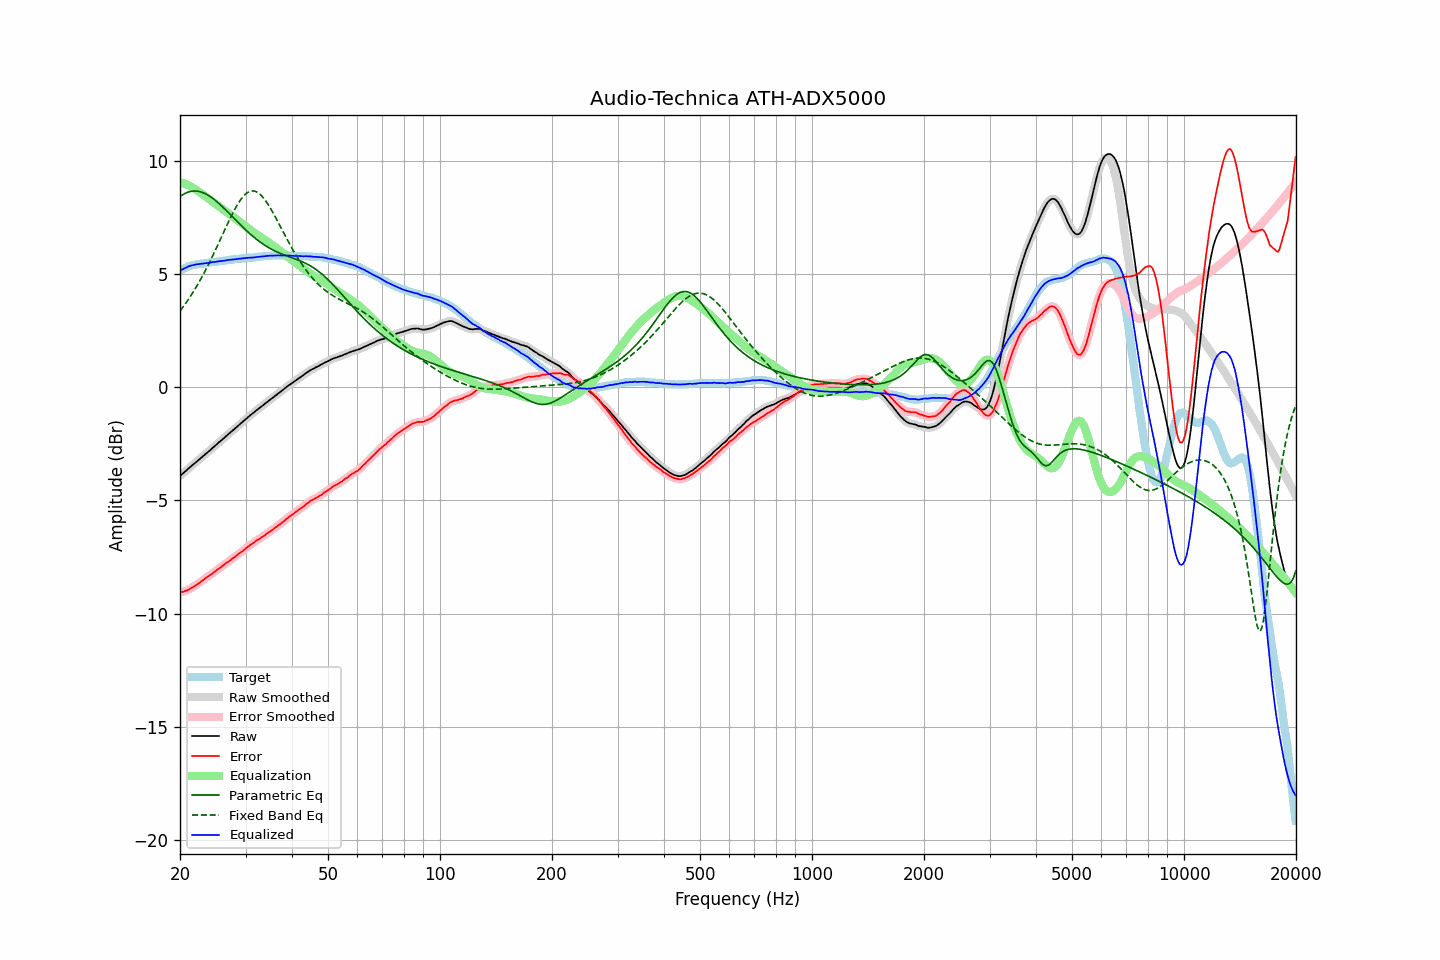

The file beside this chart, header and first rows:
frequency, raw, error, smoothed, error_smoothed, equalization, parametric_eq, fixed_band_eq, equalized_raw, equalized_smoothed, target
20.00, -3.91, -9.07, -3.91, -9.07, 9.08, 8.44, 3.38, 5.17, 5.17, 5.16
20.20, -3.85, -9.05, -3.85, -9.05, 9.06, 8.49, 3.47, 5.20, 5.20, 5.20
20.40, -3.79, -9.03, -3.79, -9.03, 9.03, 8.54, 3.57, 5.24, 5.24, 5.24
20.61, -3.73, -9.00, -3.73, -9.01, 9.01, 8.58, 3.67, 5.27, 5.28, 5.27
20.81, -3.67, -8.98, -3.67, -8.98, 8.98, 8.61, 3.77, 5.31, 5.31, 5.31
21.02, -3.60, -8.95, -3.60, -8.95, 8.95, 8.64, 3.87, 5.35, 5.34, 5.35
21.23, -3.54, -8.91, -3.54, -8.92, 8.91, 8.66, 3.98, 5.37, 5.37, 5.37
21.44, -3.48, -8.87, -3.48, -8.87, 8.87, 8.67, 4.08, 5.39, 5.39, 5.39
21.66, -3.42, -8.83, -3.42, -8.83, 8.83, 8.68, 4.20, 5.41, 5.41, 5.41
21.87, -3.36, -8.78, -3.36, -8.79, 8.79, 8.69, 4.31, 5.43, 5.43, 5.42
22.09, -3.30, -8.74, -3.30, -8.74, 8.74, 8.69, 4.43, 5.44, 5.44, 5.44
22.31, -3.24, -8.69, -3.24, -8.69, 8.69, 8.68, 4.55, 5.45, 5.45, 5.45
22.54, -3.18, -8.64, -3.18, -8.64, 8.64, 8.67, 4.67, 5.46, 5.46, 5.46
22.76, -3.12, -8.59, -3.12, -8.59, 8.59, 8.65, 4.80, 5.47, 5.47, 5.47
22.99, -3.06, -8.53, -3.06, -8.54, 8.54, 8.62, 4.93, 5.48, 5.48, 5.47
23.22, -3.00, -8.48, -3.00, -8.48, 8.49, 8.59, 5.06, 5.49, 5.49, 5.48
23.45, -2.94, -8.43, -2.94, -8.43, 8.44, 8.56, 5.20, 5.50, 5.50, 5.49
23.69, -2.88, -8.39, -2.88, -8.38, 8.39, 8.52, 5.34, 5.50, 5.50, 5.50
23.92, -2.82, -8.33, -2.82, -8.34, 8.34, 8.48, 5.48, 5.51, 5.51, 5.51
24.16, -2.76, -8.29, -2.76, -8.29, 8.28, 8.43, 5.62, 5.52, 5.53, 5.53
24.40, -2.69, -8.24, -2.69, -8.24, 8.23, 8.38, 5.77, 5.54, 5.54, 5.55
24.65, -2.63, -8.17, -2.63, -8.18, 8.18, 8.33, 5.92, 5.55, 5.55, 5.54
24.89, -2.57, -8.12, -2.57, -8.12, 8.13, 8.27, 6.07, 5.56, 5.56, 5.55
25.14, -2.51, -8.07, -2.51, -8.07, 8.07, 8.21, 6.22, 5.56, 5.57, 5.56
25.39, -2.44, -8.01, -2.44, -8.02, 8.02, 8.15, 6.38, 5.58, 5.58, 5.57
25.65, -2.38, -7.97, -2.38, -7.97, 7.97, 8.09, 6.53, 5.59, 5.59, 5.59
25.91, -2.32, -7.92, -2.32, -7.92, 7.92, 8.02, 6.69, 5.59, 5.59, 5.59
26.16, -2.26, -7.86, -2.26, -7.86, 7.86, 7.95, 6.84, 5.60, 5.60, 5.60
26.43, -2.20, -7.81, -2.20, -7.81, 7.81, 7.88, 7.00, 5.61, 5.61, 5.61
26.69, -2.13, -7.75, -2.14, -7.76, 7.76, 7.81, 7.15, 5.63, 5.63, 5.62
26.96, -2.07, -7.71, -2.07, -7.71, 7.71, 7.74, 7.30, 5.64, 5.64, 5.64
27.23, -2.01, -7.66, -2.01, -7.66, 7.66, 7.67, 7.45, 5.64, 5.65, 5.65
27.50, -1.95, -7.60, -1.95, -7.61, 7.60, 7.59, 7.59, 5.65, 5.65, 5.65
27.77, -1.89, -7.54, -1.89, -7.55, 7.55, 7.52, 7.73, 5.66, 5.66, 5.65
28.05, -1.83, -7.50, -1.83, -7.50, 7.50, 7.45, 7.87, 5.67, 5.67, 5.67
28.33, -1.77, -7.44, -1.77, -7.44, 7.44, 7.38, 8.00, 5.67, 5.68, 5.67
28.62, -1.70, -7.39, -1.71, -7.39, 7.39, 7.30, 8.12, 5.69, 5.69, 5.68
28.90, -1.64, -7.33, -1.64, -7.33, 7.34, 7.23, 8.23, 5.69, 5.69, 5.69
29.19, -1.58, -7.27, -1.58, -7.28, 7.28, 7.16, 8.33, 5.70, 5.70, 5.69
29.48, -1.52, -7.24, -1.52, -7.23, 7.23, 7.09, 8.42, 5.71, 5.71, 5.72
29.78, -1.46, -7.17, -1.46, -7.17, 7.17, 7.02, 8.50, 5.71, 5.71, 5.71
30.08, -1.39, -7.12, -1.40, -7.12, 7.12, 6.96, 8.57, 5.73, 5.72, 5.72
30.38, -1.33, -7.06, -1.33, -7.06, 7.06, 6.89, 8.62, 5.73, 5.73, 5.72
30.68, -1.27, -7.01, -1.27, -7.01, 7.01, 6.83, 8.66, 5.74, 5.74, 5.74
30.99, -1.21, -6.95, -1.22, -6.96, 6.96, 6.76, 8.68, 5.74, 5.74, 5.74
31.30, -1.16, -6.90, -1.16, -6.91, 6.91, 6.70, 8.69, 5.74, 5.75, 5.74
31.61, -1.10, -6.85, -1.10, -6.85, 6.85, 6.64, 8.69, 5.75, 5.75, 5.75
31.93, -1.04, -6.80, -1.05, -6.80, 6.81, 6.59, 8.67, 5.76, 5.76, 5.76
32.24, -0.99, -6.75, -0.99, -6.76, 6.76, 6.53, 8.64, 5.77, 5.77, 5.76
32.57, -0.93, -6.71, -0.93, -6.71, 6.71, 6.48, 8.59, 5.78, 5.78, 5.78
32.89, -0.88, -6.66, -0.88, -6.66, 6.66, 6.42, 8.53, 5.78, 5.78, 5.78
33.22, -0.82, -6.61, -0.82, -6.62, 6.62, 6.37, 8.46, 5.79, 5.79, 5.79
33.55, -0.77, -6.57, -0.77, -6.57, 6.57, 6.33, 8.38, 5.80, 5.80, 5.80
33.89, -0.71, -6.52, -0.71, -6.52, 6.52, 6.28, 8.28, 5.81, 5.81, 5.81
34.23, -0.65, -6.46, -0.65, -6.47, 6.47, 6.23, 8.18, 5.82, 5.82, 5.81
34.57, -0.60, -6.42, -0.60, -6.42, 6.42, 6.19, 8.07, 5.82, 5.82, 5.82
34.92, -0.54, -6.36, -0.55, -6.37, 6.37, 6.15, 7.96, 5.83, 5.83, 5.82
35.27, -0.49, -6.32, -0.49, -6.32, 6.32, 6.11, 7.84, 5.83, 5.83, 5.83
35.62, -0.44, -6.27, -0.44, -6.27, 6.27, 6.07, 7.71, 5.83, 5.83, 5.83
35.97, -0.38, -6.21, -0.38, -6.22, 6.22, 6.04, 7.58, 5.84, 5.83, 5.83
... 635 more rows
